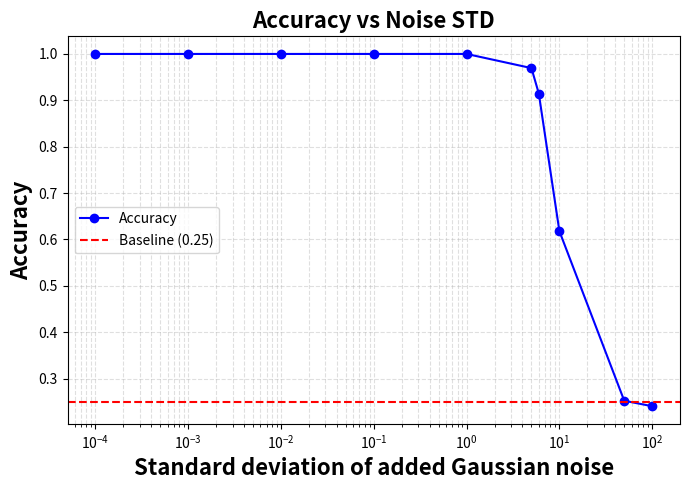

Here is the Python script that generated this plot:
import seaborn as sns
import matplotlib.pyplot as plt
import pandas as pd
import numpy as np

std = [0.0001, 0.001, 0.01, 0.1, 1, 5, 6, 10, 50, 100]
acc = [1, 1, 1, 1, 1, 0.9694727105, 0.9146623497,
       0.617946346, 0.2523126735, 0.2405180389]

plt.figure(figsize=(7, 5))
plt.plot(std, acc, marker="o", linestyle="-", color="blue", label="Accuracy")

# log scale on x-axis (because std grows fast)
plt.xscale("log")
plt.axhline(y=0.25, color="red", linestyle="--",
            linewidth=1.5, label="Baseline (0.25)")

plt.xlabel("Standard deviation of added Gaussian noise", fontweight="bold",   # makes it bold
           fontsize=16)
plt.ylabel("Accuracy", fontweight="bold",   # makes it bold
           fontsize=16)
plt.title("Accuracy vs Noise STD", fontweight="bold",   # makes it bold
          fontsize=16)
plt.grid(True, which="both", linestyle="--", alpha=0.4)
plt.legend()
plt.tight_layout()
plt.savefig(f"synthetic_acc.pdf",
            format="pdf", bbox_inches="tight")
plt.show()
